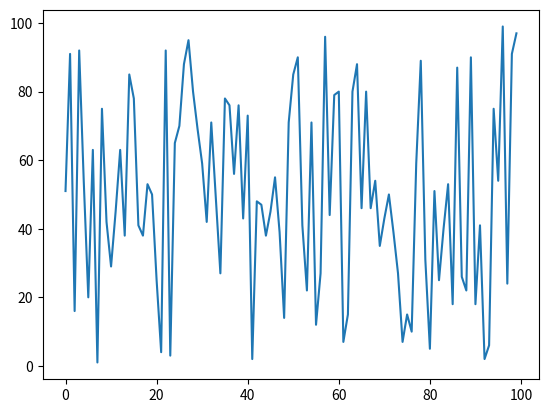

Source code (Python):
# ========== Numpy Official Documentation for Beginners ==========

import numpy as np

# You can add dimensions by using np.newaxis() and np.expand_dims
Lot_of_Numbers = np.arange(1, (20) + 1)
print(Lot_of_Numbers)

# np.newaxis is equivalent to None
# Creates a VIEW of the original array and slices the original array's elements to keep them
# Yes, order DOES matter. If you put np.newaxis at the front and slice at the end, it will create more columns
Expanded_Columns = Lot_of_Numbers[np.newaxis, :]
print(Expanded_Columns)

# If you want to add more rows then slice at the front and np.newaxis at the end
Expanded_Rows = Lot_of_Numbers[:, np.newaxis]
print(Expanded_Rows)

# Alternative Way: np.expand_dims()
Alternative_Column_Expansion = np.expand_dims(Lot_of_Numbers, axis=0)
print(Alternative_Column_Expansion)

Alternative_Row_Expansion = np.expand_dims(Lot_of_Numbers, axis=1)
print(Alternative_Row_Expansion)

# Filtering arrays
Even_Numbers_Array = Lot_of_Numbers[Lot_of_Numbers%2 == 0]
print(Even_Numbers_Array)

# Find even numbers that are greater than 10
Conditional_Array = Lot_of_Numbers[(Lot_of_Numbers%2 == 0) & (Lot_of_Numbers > 10)] # Use the & for and and | for or in conditional sorting
# Also use (condition) to separate conditions (NEEDED)
print(Conditional_Array)

# To find all values that are NOT zero, you can use the np.nonzero() function
print(np.nonzero(Even_Numbers_Array))

More_Random_Numbers_Array = np.array([[56, 1, 0], [3, 0, 0], [1, 6, 3], [82, 5, 1]])
print(np.nonzero(More_Random_Numbers_Array)) # Since it is a 2D array, the first array will be the rows and the second array will be the columns

# Generating random numbers in an array

My_RNG = np.random.default_rng() # Creates a generator based off of the PCG64 generator
print(My_RNG.random(10)) # Generates random floats between 0.0 and 1.0
print("--------------------")
My_RNG_Array = My_RNG.integers((10) + 1, size=(4, 4)) # Generates whole numbers from 0 to 10 (End is exclusive and starting point is 0 by DEFAULT) in a 2D 4x4 array
print(My_RNG_Array)
print("--------------------")

# You can use np.unique() to find only unique numbers in the array
print(np.unique(My_RNG_Array)) # Find unique values!
print("--------------------")

Unique_Values, Value_Indexes = np.unique(My_RNG_Array, return_index=True) # You can even return their indexes as well, just make sure to put two variables since it returns two things
print(Unique_Values) # Print the unique values
print("--------------------")
print(Value_Indexes) # Print their indexes
print("--------------------")

Value_Counts = np.unique(My_RNG_Array, return_counts=True)
print(Value_Counts) # Returns the amount of occurences a value has
print("--------------------")

# Transposing and reshaping arrays

Transposing_Array = np.array([[1, 2, 3, 4, 5], [6, 7, 8, 9, 10]])
# Reshapes to 5 rows and 2 columns
print(Transposing_Array.reshape(5, 2)) # Reshaping basically changes the dimensions of the array, it needs to multiply up to the amount of elements in the array

# Rearranges the array's axes or shape. 5 rows and 2 columns becomes 2 rows and 5 columns
print(Transposing_Array.reshape(5, 2).transpose())
print(Transposing_Array.reshape(5, 2).T) # Numpy also provides the attribute or property T for a numpy array, which basically shows the transposed version of the array

# Reversing arrays

Reverse_Me_Array = np.arange(1, (10) + 1)
Two_Dimensional_Reverse_Me_Array = np.array([[1, 2, 3], [4, 5, 6], [7, 8, 9]])

# We can use the np.flip() function ro reverse Numpy arrays
print(np.flip(Reverse_Me_Array)) # Reverses all elements

# Reverses the order of the lists and the elements in those lists
print(np.flip(Two_Dimensional_Reverse_Me_Array))

# Axis=0 only reverses the order of the lists (vertical)
print(np.flip(Two_Dimensional_Reverse_Me_Array, axis=0))

# Axis=1 only reverses the elements inside of the lists of the NumPy Array
print(np.flip(Two_Dimensional_Reverse_Me_Array, axis=1))

# You can reverse a row
print(np.flip(Two_Dimensional_Reverse_Me_Array[1])) # Reverses the second row

# You can reverse columns (Example: Elements at column 1)
print(np.flip(Two_Dimensional_Reverse_Me_Array[:, 1]))

# "Flattening" arrays (Converting arrays back to 1 dimensional arrays)

Random_2D_Array = np.array([[1, 2, 3], [4, 5, 6], [7, 8, 9]])

# Use the flatten() function to convert an array back to 1D
print(Random_2D_Array.flatten())

# You can also use the ravel() function to do this as well
print(Random_2D_Array.ravel())

# The difference between flatten() and ravel() is that flatten creates a copy of the array but ravel() creates a view of the array

# You can use matplotlib to work with Numpy to graph
import matplotlib.pyplot as plt

Another_RNG = np.random.default_rng() # Make an RNG instance
Even_More_Random_Numbers = Another_RNG.integers(1, (100) + 1, size=(100)) # Generate an array containing INTEGERS (not floats) with 100 random numbers ranging from 1 - 100
print(Even_More_Random_Numbers)

plt.plot(Even_More_Random_Numbers) # Plot the graph
plt.show() # Show the graph
